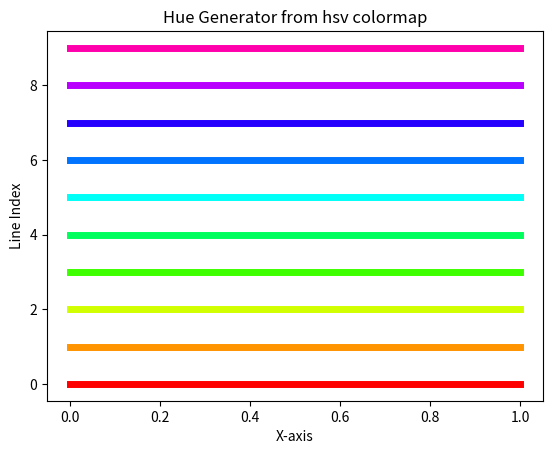

Recreate this plot in Python.

import matplotlib.pyplot as plt
import numpy as np

def generate_colors_from_cmap(n, cmap_name='hsv'):
    cmap = plt.get_cmap(cmap_name)
    colors = [cmap(i/n) for i in range(n)]
    return colors

# Generate 10 colors from the hsv colormap
colors_cmap = generate_colors_from_cmap(10)

# Example plot: drawing horizontal lines with each color from the colormap
for i, color in enumerate(colors_cmap):
    plt.plot([0, 1], [i, i], color=color, linewidth=5)

plt.title("Hue Generator from hsv colormap")
plt.xlabel("X-axis")
plt.ylabel("Line Index")
plt.show()
